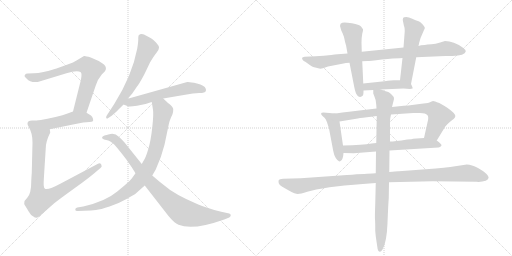
t = 0.00 s
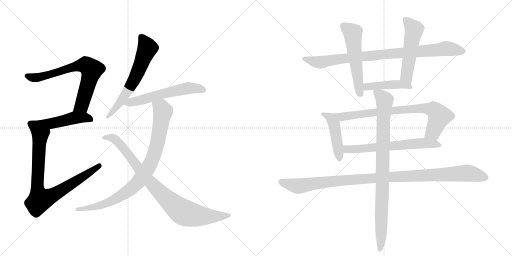
t = 2.64 s
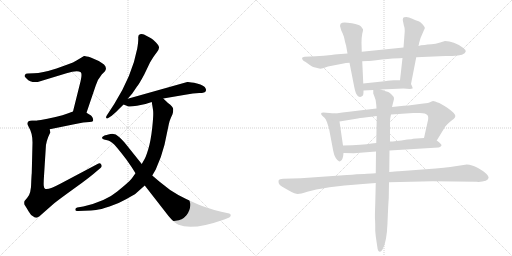
t = 5.27 s
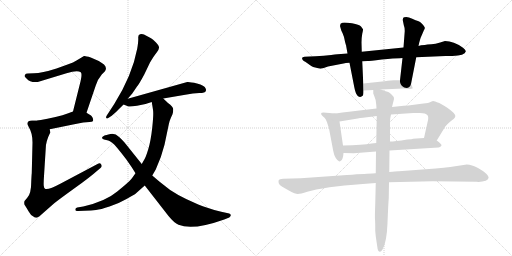
t = 7.91 s
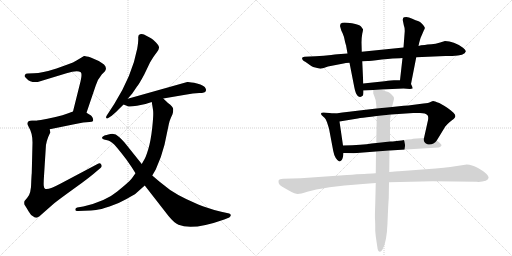
t = 10.55 s
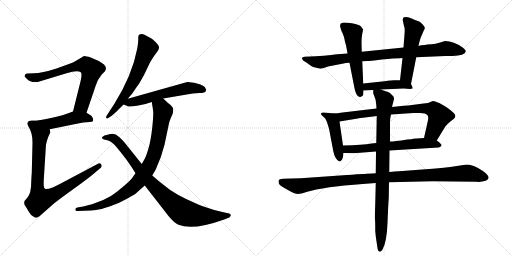
t = 13.18 s

The animated SVG that drew these frames (rendered in a browser with its animation timeline set to each time). Animation: 16 CSS @keyframes rules; one cycle of 13.18 s.

<svg version="1.1" viewBox="0 0 2048 1024" xmlns="http://www.w3.org/2000/svg">
  <g stroke="lightgray" stroke-dasharray="1,1" stroke-width="1" transform="scale(4, 4)">
    <line x1="0" y1="0" x2="256" y2="256"></line>
    <line x1="256" y1="0" x2="0" y2="256"></line>
    <line x1="128" y1="0" x2="128" y2="256"></line>
    <line x1="0" y1="128" x2="256" y2="128"></line>
    <line x1="256" y1="0" x2="512" y2="256"></line>
    <line x1="512" y1="0" x2="256" y2="256"></line>
    <line x1="384" y1="0" x2="384" y2="256"></line>
    <line x1="256" y1="128" x2="512" y2="128"></line>
  </g>
<g transform="scale(1, -1) translate(0, -850)">
   <style type="text/css">
    @keyframes keyframes0 {
      from {
       stroke: black;
       stroke-dashoffset: 709;
       stroke-width: 128;
       }
       70% {
       animation-timing-function: step-end;
       stroke: black;
       stroke-dashoffset: 0;
       stroke-width: 128;
       }
       to {
       stroke: black;
       stroke-width: 1024;
       }
       }
       #make-me-a-hanzi-animation-0 {
         animation: keyframes0 0.826986s both;
         animation-delay: 0.000000s;
         animation-timing-function: linear;
       }
    @keyframes keyframes1 {
      from {
       stroke: black;
       stroke-dashoffset: 463;
       stroke-width: 128;
       }
       60% {
       animation-timing-function: step-end;
       stroke: black;
       stroke-dashoffset: 0;
       stroke-width: 128;
       }
       to {
       stroke: black;
       stroke-width: 1024;
       }
       }
       #make-me-a-hanzi-animation-1 {
         animation: keyframes1 0.626790s both;
         animation-delay: 0.826986s;
         animation-timing-function: linear;
       }
    @keyframes keyframes2 {
      from {
       stroke: black;
       stroke-dashoffset: 850;
       stroke-width: 128;
       }
       73% {
       animation-timing-function: step-end;
       stroke: black;
       stroke-dashoffset: 0;
       stroke-width: 128;
       }
       to {
       stroke: black;
       stroke-width: 1024;
       }
       }
       #make-me-a-hanzi-animation-2 {
         animation: keyframes2 0.941732s both;
         animation-delay: 1.453776s;
         animation-timing-function: linear;
       }
    @keyframes keyframes3 {
      from {
       stroke: black;
       stroke-dashoffset: 627;
       stroke-width: 128;
       }
       67% {
       animation-timing-function: step-end;
       stroke: black;
       stroke-dashoffset: 0;
       stroke-width: 128;
       }
       to {
       stroke: black;
       stroke-width: 1024;
       }
       }
       #make-me-a-hanzi-animation-3 {
         animation: keyframes3 0.760254s both;
         animation-delay: 2.395508s;
         animation-timing-function: linear;
       }
    @keyframes keyframes4 {
      from {
       stroke: black;
       stroke-dashoffset: 576;
       stroke-width: 128;
       }
       65% {
       animation-timing-function: step-end;
       stroke: black;
       stroke-dashoffset: 0;
       stroke-width: 128;
       }
       to {
       stroke: black;
       stroke-width: 1024;
       }
       }
       #make-me-a-hanzi-animation-4 {
         animation: keyframes4 0.718750s both;
         animation-delay: 3.155762s;
         animation-timing-function: linear;
       }
    @keyframes keyframes5 {
      from {
       stroke: black;
       stroke-dashoffset: 884;
       stroke-width: 128;
       }
       74% {
       animation-timing-function: step-end;
       stroke: black;
       stroke-dashoffset: 0;
       stroke-width: 128;
       }
       to {
       stroke: black;
       stroke-width: 1024;
       }
       }
       #make-me-a-hanzi-animation-5 {
         animation: keyframes5 0.969401s both;
         animation-delay: 3.874512s;
         animation-timing-function: linear;
       }
    @keyframes keyframes6 {
      from {
       stroke: black;
       stroke-dashoffset: 887;
       stroke-width: 128;
       }
       74% {
       animation-timing-function: step-end;
       stroke: black;
       stroke-dashoffset: 0;
       stroke-width: 128;
       }
       to {
       stroke: black;
       stroke-width: 1024;
       }
       }
       #make-me-a-hanzi-animation-6 {
         animation: keyframes6 0.971842s both;
         animation-delay: 4.843913s;
         animation-timing-function: linear;
       }
    @keyframes keyframes7 {
      from {
       stroke: black;
       stroke-dashoffset: 894;
       stroke-width: 128;
       }
       74% {
       animation-timing-function: step-end;
       stroke: black;
       stroke-dashoffset: 0;
       stroke-width: 128;
       }
       to {
       stroke: black;
       stroke-width: 1024;
       }
       }
       #make-me-a-hanzi-animation-7 {
         animation: keyframes7 0.977539s both;
         animation-delay: 5.815755s;
         animation-timing-function: linear;
       }
    @keyframes keyframes8 {
      from {
       stroke: black;
       stroke-dashoffset: 545;
       stroke-width: 128;
       }
       64% {
       animation-timing-function: step-end;
       stroke: black;
       stroke-dashoffset: 0;
       stroke-width: 128;
       }
       to {
       stroke: black;
       stroke-width: 1024;
       }
       }
       #make-me-a-hanzi-animation-8 {
         animation: keyframes8 0.693522s both;
         animation-delay: 6.793294s;
         animation-timing-function: linear;
       }
    @keyframes keyframes9 {
      from {
       stroke: black;
       stroke-dashoffset: 525;
       stroke-width: 128;
       }
       63% {
       animation-timing-function: step-end;
       stroke: black;
       stroke-dashoffset: 0;
       stroke-width: 128;
       }
       to {
       stroke: black;
       stroke-width: 1024;
       }
       }
       #make-me-a-hanzi-animation-9 {
         animation: keyframes9 0.677246s both;
         animation-delay: 7.486816s;
         animation-timing-function: linear;
       }
    @keyframes keyframes10 {
      from {
       stroke: black;
       stroke-dashoffset: 448;
       stroke-width: 128;
       }
       59% {
       animation-timing-function: step-end;
       stroke: black;
       stroke-dashoffset: 0;
       stroke-width: 128;
       }
       to {
       stroke: black;
       stroke-width: 1024;
       }
       }
       #make-me-a-hanzi-animation-10 {
         animation: keyframes10 0.614583s both;
         animation-delay: 8.164062s;
         animation-timing-function: linear;
       }
    @keyframes keyframes11 {
      from {
       stroke: black;
       stroke-dashoffset: 462;
       stroke-width: 128;
       }
       60% {
       animation-timing-function: step-end;
       stroke: black;
       stroke-dashoffset: 0;
       stroke-width: 128;
       }
       to {
       stroke: black;
       stroke-width: 1024;
       }
       }
       #make-me-a-hanzi-animation-11 {
         animation: keyframes11 0.625977s both;
         animation-delay: 8.778646s;
         animation-timing-function: linear;
       }
    @keyframes keyframes12 {
      from {
       stroke: black;
       stroke-dashoffset: 790;
       stroke-width: 128;
       }
       72% {
       animation-timing-function: step-end;
       stroke: black;
       stroke-dashoffset: 0;
       stroke-width: 128;
       }
       to {
       stroke: black;
       stroke-width: 1024;
       }
       }
       #make-me-a-hanzi-animation-12 {
         animation: keyframes12 0.892904s both;
         animation-delay: 9.404622s;
         animation-timing-function: linear;
       }
    @keyframes keyframes13 {
      from {
       stroke: black;
       stroke-dashoffset: 637;
       stroke-width: 128;
       }
       67% {
       animation-timing-function: step-end;
       stroke: black;
       stroke-dashoffset: 0;
       stroke-width: 128;
       }
       to {
       stroke: black;
       stroke-width: 1024;
       }
       }
       #make-me-a-hanzi-animation-13 {
         animation: keyframes13 0.768392s both;
         animation-delay: 10.297526s;
         animation-timing-function: linear;
       }
    @keyframes keyframes14 {
      from {
       stroke: black;
       stroke-dashoffset: 1082;
       stroke-width: 128;
       }
       78% {
       animation-timing-function: step-end;
       stroke: black;
       stroke-dashoffset: 0;
       stroke-width: 128;
       }
       to {
       stroke: black;
       stroke-width: 1024;
       }
       }
       #make-me-a-hanzi-animation-14 {
         animation: keyframes14 1.130534s both;
         animation-delay: 11.065918s;
         animation-timing-function: linear;
       }
    @keyframes keyframes15 {
      from {
       stroke: black;
       stroke-dashoffset: 902;
       stroke-width: 128;
       }
       75% {
       animation-timing-function: step-end;
       stroke: black;
       stroke-dashoffset: 0;
       stroke-width: 128;
       }
       to {
       stroke: black;
       stroke-width: 1024;
       }
       }
       #make-me-a-hanzi-animation-15 {
         animation: keyframes15 0.984049s both;
         animation-delay: 12.196452s;
         animation-timing-function: linear;
       }
</style>
<path d="M 346 399 L 383 508 Q 390 532 407 552 L 419 564 Q 430 578 416 592 Q 400 604 395 606 L 363 620 Q 341 627 336 626 L 306 608 Q 294 600 273 593 L 226 576 Q 167 557 136 557 L 111 556 Q 102 556 101 552 Q 98 548 98 546 Q 98 544 107 535 Q 120 519 151 522 L 266 557 Q 309 570 323 561 Q 329 556 323 528 L 292 404 C 285 375 336 371 346 399 Z" fill="lightgray"></path> 
<path d="M 199 333 L 292 352 Q 312 357 333 360 L 358 362 Q 369 363 371 365 Q 374 367 372 375 Q 370 383 364 388 L 346 399 C 321 415 320 414 292 404 L 273 397 Q 231 381 153 368 C 123 363 170 327 199 333 Z" fill="lightgray"></path> 
<path d="M 110 356 Q 109 354 115 342 Q 130 318 130 280 L 127 157 Q 126 148 125 124 Q 125 75 109 59 L 98 46 Q 95 35 100 28 Q 105 21 114 5 Q 123 -11 132 -15 Q 139 -21 147 -21 Q 154 -19 176 1 L 217 37 Q 237 53 298 97 Q 360 141 390 168 L 402 178 Q 410 184 405 192 Q 400 200 392 195 L 243 116 Q 191 88 180 95 Q 176 98 175 107 Q 174 116 176 146 L 183 257 Q 183 284 201 320 L 199 333 C 200 363 183 368 153 368 L 131 368 Q 110 369 110 356 Z" fill="lightgray"></path> 
<path d="M 511 455 L 529 476 L 548 504 Q 555 511 577 552 L 600 600 Q 616 627 626 639 Q 636 651 636 659 Q 637 666 624 680 Q 611 693 604 697 L 576 712 Q 568 716 560 713 Q 552 710 553 699 Q 554 687 549 656 Q 529 549 457 434 L 427 388 Q 423 381 425 378 Q 428 374 433 378 L 447 387 Q 467 404 477 415 Q 487 425 494 432 L 511 455 Z" fill="lightgray"></path> 
<path d="M 494 432 L 512 425 Q 517 422 548 427 Q 579 431 607 442 L 653 456 L 741 471 Q 774 478 797 478 Q 821 478 823 486 Q 825 490 823 495 Q 818 509 788 516 Q 759 523 749 522 L 511 455 C 482 447 467 443 494 432 Z" fill="lightgray"></path> 
<path d="M 607 442 L 612 411 Q 615 394 609 340 Q 603 285 593 253 Q 583 221 579 215 L 567 194 L 542 157 L 527 136 Q 516 122 469 84 Q 423 45 333 24 L 309 20 Q 301 18 301 11 Q 302 4 313 6 L 337 7 Q 367 8 384 10 Q 402 12 438 24 Q 475 36 506 54 Q 537 71 542 75 L 579 108 L 609 148 L 623 172 Q 645 219 658 271 L 675 352 Q 679 370 684 380 L 690 393 Q 693 402 693 413 Q 693 423 672 438 L 653 456 C 631 477 602 472 607 442 Z" fill="lightgray"></path> 
<path d="M 567 194 L 499 279 Q 481 299 475 303 Q 462 317 442 314 Q 423 310 418 308 Q 399 299 416 292 L 433 288 Q 438 287 450 278 Q 462 269 504 214 L 527 181 L 542 157 L 579 108 L 674 -14 Q 697 -42 714 -49 Q 771 -73 897 -28 L 917 -20 Q 924 -15 923 -10 Q 923 -6 917 -4 L 885 3 Q 826 18 793 32 Q 696 73 655 110 Q 634 126 609 148 L 567 194 Z" fill="lightgray"></path> 
<path d="M 1390 636 L 1364 634 Q 1355 634 1325 630 Q 1296 626 1262 625 L 1218 623 Q 1203 621 1211 610 Q 1214 606 1221 603 L 1245 586 Q 1250 582 1265 579 Q 1280 575 1283 575 Q 1286 575 1312 584 L 1374 596 Q 1381 598 1398 599 L 1449 605 L 1470 606 Q 1477 606 1527 612 Q 1578 617 1599 617 L 1610 618 L 1665 621 L 1782 626 L 1809 626 Q 1860 628 1863 644 Q 1864 650 1852 659 Q 1815 686 1780 686 Q 1740 672 1710 672 L 1699 670 Q 1682 670 1674 666 L 1614 660 L 1447 643 L 1390 636 Z" fill="lightgray"></path> 
<path d="M 1360 746 L 1364 732 Q 1364 730 1370 718 Q 1376 705 1379 688 Q 1383 671 1384 670 L 1390 636 L 1398 599 L 1417 502 Q 1422 475 1431 466 Q 1440 460 1446 464 Q 1452 467 1453 472 Q 1454 477 1454 488 L 1453 516 L 1449 605 L 1447 643 L 1446 680 Q 1446 699 1449 715 Q 1453 731 1452 733 L 1444 744 Q 1437 752 1408 757 Q 1379 761 1369 759 Q 1360 757 1360 746 Z" fill="lightgray"></path> 
<path d="M 1644 514 L 1665 621 L 1674 666 L 1677 680 Q 1680 696 1690 716 L 1696 730 Q 1700 735 1699 740 Q 1698 744 1689 754 Q 1680 764 1672 766 Q 1664 768 1649 775 Q 1635 782 1625 782 Q 1615 782 1613 779 Q 1611 774 1611 770 L 1615 750 Q 1619 740 1619 726 L 1614 660 L 1610 618 L 1600 529 C 1597 499 1638 485 1644 514 Z" fill="lightgray"></path> 
<path d="M 1454 488 L 1493 490 L 1524 492 L 1614 496 L 1640 494 L 1650 496 Q 1653 496 1644 514 C 1637 529 1630 529 1600 529 L 1578 529 Q 1574 530 1538 525 L 1453 516 C 1423 513 1424 486 1454 488 Z" fill="lightgray"></path> 
<path d="M 1336 396 L 1318 398 Q 1287 403 1285 398 Q 1283 393 1288 388 L 1299 378 Q 1303 375 1308 361 L 1316 336 L 1333 246 Q 1336 229 1343 218 Q 1351 206 1356 205 Q 1361 203 1366 209 Q 1372 215 1374 238 L 1372 268 L 1358 364 C 1354 394 1354 394 1336 396 Z" fill="lightgray"></path> 
<path d="M 1506 416 L 1429 407 Q 1357 398 1336 396 C 1306 393 1328 359 1358 364 L 1431 376 Q 1447 379 1485 383 L 1507 386 L 1564 392 L 1653 398 L 1680 398 Q 1703 398 1709 390 Q 1717 384 1709 356 L 1696 298 C 1689 269 1731 262 1747 288 L 1780 342 Q 1782 346 1799 362 Q 1819 376 1821 383 Q 1823 390 1814 399 Q 1796 417 1757 438 Q 1737 446 1733 446 Q 1730 446 1722 442 Q 1715 438 1694 436 L 1648 430 Q 1636 428 1615 427 L 1568 422 L 1506 416 Z" fill="lightgray"></path> 
<path d="M 1374 238 L 1415 237 L 1504 244 L 1558 248 L 1754 260 Q 1761 260 1766 268 Q 1768 273 1747 288 L 1696 298 L 1652 295 Q 1650 293 1629 292 Q 1578 284 1560 284 L 1505 278 L 1486 276 Q 1452 270 1372 268 C 1342 267 1344 239 1374 238 Z" fill="lightgray"></path> 
<path d="M 1503 157 L 1489 156 Q 1474 156 1388 150 L 1203 137 L 1132 135 Q 1117 134 1115 130 Q 1113 125 1115 117 Q 1118 108 1129 103 L 1157 87 Q 1181 74 1191 74 Q 1202 74 1229 83 Q 1257 92 1318 101 L 1378 108 Q 1417 112 1451 114 L 1503 118 L 1556 121 L 1731 125 L 1905 123 Q 1924 121 1943 127 Q 1953 132 1954 138 Q 1956 143 1946 154 Q 1937 164 1912 178 Q 1887 192 1867 192 L 1801 182 Q 1777 179 1743 176 L 1596 165 Q 1591 166 1557 162 L 1503 157 Z" fill="lightgray"></path> 
<path d="M 1493 490 L 1493 476 L 1497 466 Q 1505 449 1505 431 L 1506 416 L 1507 386 L 1505 278 L 1504 244 L 1503 157 L 1503 118 L 1501 36 Q 1499 -20 1500 -28 Q 1501 -37 1501 -74 Q 1503 -98 1505 -109 L 1509 -136 Q 1510 -147 1513 -153 Q 1521 -163 1530 -148 Q 1547 -119 1550 -42 Q 1553 34 1555 58 L 1556 121 L 1557 162 L 1558 248 L 1560 284 L 1560 355 Q 1560 372 1561 377 L 1564 392 L 1568 422 L 1576 454 Q 1578 462 1567 471 Q 1559 480 1553 482 L 1536 487 L 1524 492 C 1496 502 1491 504 1493 490 Z" fill="lightgray"></path> 
      <clipPath id="make-me-a-hanzi-clip-0">
      <path d="M 346 399 L 383 508 Q 390 532 407 552 L 419 564 Q 430 578 416 592 Q 400 604 395 606 L 363 620 Q 341 627 336 626 L 306 608 Q 294 600 273 593 L 226 576 Q 167 557 136 557 L 111 556 Q 102 556 101 552 Q 98 548 98 546 Q 98 544 107 535 Q 120 519 151 522 L 266 557 Q 309 570 323 561 Q 329 556 323 528 L 292 404 C 285 375 336 371 346 399 Z" fill="lightgray"></path>
      </clipPath>
      <path clip-path="url(#make-me-a-hanzi-clip-0)" d="M 108 545 L 142 539 L 299 584 L 345 589 L 366 571 L 360 540 L 327 428 L 299 410 " fill="none" id="make-me-a-hanzi-animation-0" stroke-dasharray="581 1162" stroke-linecap="round"></path>

      <clipPath id="make-me-a-hanzi-clip-1">
      <path d="M 199 333 L 292 352 Q 312 357 333 360 L 358 362 Q 369 363 371 365 Q 374 367 372 375 Q 370 383 364 388 L 346 399 C 321 415 320 414 292 404 L 273 397 Q 231 381 153 368 C 123 363 170 327 199 333 Z" fill="lightgray"></path>
      </clipPath>
      <path clip-path="url(#make-me-a-hanzi-clip-1)" d="M 163 369 L 175 361 L 202 357 L 308 379 L 337 380 L 363 371 " fill="none" id="make-me-a-hanzi-animation-1" stroke-dasharray="335 670" stroke-linecap="round"></path>

      <clipPath id="make-me-a-hanzi-clip-2">
      <path d="M 110 356 Q 109 354 115 342 Q 130 318 130 280 L 127 157 Q 126 148 125 124 Q 125 75 109 59 L 98 46 Q 95 35 100 28 Q 105 21 114 5 Q 123 -11 132 -15 Q 139 -21 147 -21 Q 154 -19 176 1 L 217 37 Q 237 53 298 97 Q 360 141 390 168 L 402 178 Q 410 184 405 192 Q 400 200 392 195 L 243 116 Q 191 88 180 95 Q 176 98 175 107 Q 174 116 176 146 L 183 257 Q 183 284 201 320 L 199 333 C 200 363 183 368 153 368 L 131 368 Q 110 369 110 356 Z" fill="lightgray"></path>
      </clipPath>
      <path clip-path="url(#make-me-a-hanzi-clip-2)" d="M 125 354 L 145 342 L 161 318 L 149 114 L 160 51 L 220 74 L 397 186 " fill="none" id="make-me-a-hanzi-animation-2" stroke-dasharray="722 1444" stroke-linecap="round"></path>

      <clipPath id="make-me-a-hanzi-clip-3">
      <path d="M 511 455 L 529 476 L 548 504 Q 555 511 577 552 L 600 600 Q 616 627 626 639 Q 636 651 636 659 Q 637 666 624 680 Q 611 693 604 697 L 576 712 Q 568 716 560 713 Q 552 710 553 699 Q 554 687 549 656 Q 529 549 457 434 L 427 388 Q 423 381 425 378 Q 428 374 433 378 L 447 387 Q 467 404 477 415 Q 487 425 494 432 L 511 455 Z" fill="lightgray"></path>
      </clipPath>
      <path clip-path="url(#make-me-a-hanzi-clip-3)" d="M 566 701 L 589 657 L 549 555 L 479 439 L 429 382 " fill="none" id="make-me-a-hanzi-animation-3" stroke-dasharray="499 998" stroke-linecap="round"></path>

      <clipPath id="make-me-a-hanzi-clip-4">
      <path d="M 494 432 L 512 425 Q 517 422 548 427 Q 579 431 607 442 L 653 456 L 741 471 Q 774 478 797 478 Q 821 478 823 486 Q 825 490 823 495 Q 818 509 788 516 Q 759 523 749 522 L 511 455 C 482 447 467 443 494 432 Z" fill="lightgray"></path>
      </clipPath>
      <path clip-path="url(#make-me-a-hanzi-clip-4)" d="M 501 436 L 753 498 L 813 491 " fill="none" id="make-me-a-hanzi-animation-4" stroke-dasharray="448 896" stroke-linecap="round"></path>

      <clipPath id="make-me-a-hanzi-clip-5">
      <path d="M 607 442 L 612 411 Q 615 394 609 340 Q 603 285 593 253 Q 583 221 579 215 L 567 194 L 542 157 L 527 136 Q 516 122 469 84 Q 423 45 333 24 L 309 20 Q 301 18 301 11 Q 302 4 313 6 L 337 7 Q 367 8 384 10 Q 402 12 438 24 Q 475 36 506 54 Q 537 71 542 75 L 579 108 L 609 148 L 623 172 Q 645 219 658 271 L 675 352 Q 679 370 684 380 L 690 393 Q 693 402 693 413 Q 693 423 672 438 L 653 456 C 631 477 602 472 607 442 Z" fill="lightgray"></path>
      </clipPath>
      <path clip-path="url(#make-me-a-hanzi-clip-5)" d="M 615 435 L 645 419 L 652 403 L 641 338 L 625 257 L 606 203 L 560 130 L 504 79 L 453 49 L 387 24 L 309 12 " fill="none" id="make-me-a-hanzi-animation-5" stroke-dasharray="756 1512" stroke-linecap="round"></path>

      <clipPath id="make-me-a-hanzi-clip-6">
      <path d="M 567 194 L 499 279 Q 481 299 475 303 Q 462 317 442 314 Q 423 310 418 308 Q 399 299 416 292 L 433 288 Q 438 287 450 278 Q 462 269 504 214 L 527 181 L 542 157 L 579 108 L 674 -14 Q 697 -42 714 -49 Q 771 -73 897 -28 L 917 -20 Q 924 -15 923 -10 Q 923 -6 917 -4 L 885 3 Q 826 18 793 32 Q 696 73 655 110 Q 634 126 609 148 L 567 194 Z" fill="lightgray"></path>
      </clipPath>
      <path clip-path="url(#make-me-a-hanzi-clip-6)" d="M 416 300 L 448 299 L 472 282 L 593 128 L 659 62 L 732 1 L 765 -9 L 822 -15 L 915 -12 " fill="none" id="make-me-a-hanzi-animation-6" stroke-dasharray="759 1518" stroke-linecap="round"></path>

      <clipPath id="make-me-a-hanzi-clip-7">
      <path d="M 1390 636 L 1364 634 Q 1355 634 1325 630 Q 1296 626 1262 625 L 1218 623 Q 1203 621 1211 610 Q 1214 606 1221 603 L 1245 586 Q 1250 582 1265 579 Q 1280 575 1283 575 Q 1286 575 1312 584 L 1374 596 Q 1381 598 1398 599 L 1449 605 L 1470 606 Q 1477 606 1527 612 Q 1578 617 1599 617 L 1610 618 L 1665 621 L 1782 626 L 1809 626 Q 1860 628 1863 644 Q 1864 650 1852 659 Q 1815 686 1780 686 Q 1740 672 1710 672 L 1699 670 Q 1682 670 1674 666 L 1614 660 L 1447 643 L 1390 636 Z" fill="lightgray"></path>
      </clipPath>
      <path clip-path="url(#make-me-a-hanzi-clip-7)" d="M 1221 613 L 1282 601 L 1399 619 L 1781 656 L 1854 645 " fill="none" id="make-me-a-hanzi-animation-7" stroke-dasharray="766 1532" stroke-linecap="round"></path>

      <clipPath id="make-me-a-hanzi-clip-8">
      <path d="M 1360 746 L 1364 732 Q 1364 730 1370 718 Q 1376 705 1379 688 Q 1383 671 1384 670 L 1390 636 L 1398 599 L 1417 502 Q 1422 475 1431 466 Q 1440 460 1446 464 Q 1452 467 1453 472 Q 1454 477 1454 488 L 1453 516 L 1449 605 L 1447 643 L 1446 680 Q 1446 699 1449 715 Q 1453 731 1452 733 L 1444 744 Q 1437 752 1408 757 Q 1379 761 1369 759 Q 1360 757 1360 746 Z" fill="lightgray"></path>
      </clipPath>
      <path clip-path="url(#make-me-a-hanzi-clip-8)" d="M 1374 746 L 1411 715 L 1440 476 " fill="none" id="make-me-a-hanzi-animation-8" stroke-dasharray="417 834" stroke-linecap="round"></path>

      <clipPath id="make-me-a-hanzi-clip-9">
      <path d="M 1644 514 L 1665 621 L 1674 666 L 1677 680 Q 1680 696 1690 716 L 1696 730 Q 1700 735 1699 740 Q 1698 744 1689 754 Q 1680 764 1672 766 Q 1664 768 1649 775 Q 1635 782 1625 782 Q 1615 782 1613 779 Q 1611 774 1611 770 L 1615 750 Q 1619 740 1619 726 L 1614 660 L 1610 618 L 1600 529 C 1597 499 1638 485 1644 514 Z" fill="lightgray"></path>
      </clipPath>
      <path clip-path="url(#make-me-a-hanzi-clip-9)" d="M 1621 773 L 1656 732 L 1626 545 L 1639 523 " fill="none" id="make-me-a-hanzi-animation-9" stroke-dasharray="397 794" stroke-linecap="round"></path>

      <clipPath id="make-me-a-hanzi-clip-10">
      <path d="M 1454 488 L 1493 490 L 1524 492 L 1614 496 L 1640 494 L 1650 496 Q 1653 496 1644 514 C 1637 529 1630 529 1600 529 L 1578 529 Q 1574 530 1538 525 L 1453 516 C 1423 513 1424 486 1454 488 Z" fill="lightgray"></path>
      </clipPath>
      <path clip-path="url(#make-me-a-hanzi-clip-10)" d="M 1460 495 L 1468 503 L 1567 512 L 1602 512 L 1640 504 L 1644 498 " fill="none" id="make-me-a-hanzi-animation-10" stroke-dasharray="320 640" stroke-linecap="round"></path>

      <clipPath id="make-me-a-hanzi-clip-11">
      <path d="M 1336 396 L 1318 398 Q 1287 403 1285 398 Q 1283 393 1288 388 L 1299 378 Q 1303 375 1308 361 L 1316 336 L 1333 246 Q 1336 229 1343 218 Q 1351 206 1356 205 Q 1361 203 1366 209 Q 1372 215 1374 238 L 1372 268 L 1358 364 C 1354 394 1354 394 1336 396 Z" fill="lightgray"></path>
      </clipPath>
      <path clip-path="url(#make-me-a-hanzi-clip-11)" d="M 1290 394 L 1308 389 L 1325 375 L 1336 354 L 1358 214 " fill="none" id="make-me-a-hanzi-animation-11" stroke-dasharray="334 668" stroke-linecap="round"></path>

      <clipPath id="make-me-a-hanzi-clip-12">
      <path d="M 1506 416 L 1429 407 Q 1357 398 1336 396 C 1306 393 1328 359 1358 364 L 1431 376 Q 1447 379 1485 383 L 1507 386 L 1564 392 L 1653 398 L 1680 398 Q 1703 398 1709 390 Q 1717 384 1709 356 L 1696 298 C 1689 269 1731 262 1747 288 L 1780 342 Q 1782 346 1799 362 Q 1819 376 1821 383 Q 1823 390 1814 399 Q 1796 417 1757 438 Q 1737 446 1733 446 Q 1730 446 1722 442 Q 1715 438 1694 436 L 1648 430 Q 1636 428 1615 427 L 1568 422 L 1506 416 Z" fill="lightgray"></path>
      </clipPath>
      <path clip-path="url(#make-me-a-hanzi-clip-12)" d="M 1341 391 L 1366 383 L 1609 412 L 1706 417 L 1726 413 L 1737 410 L 1758 385 L 1732 321 L 1704 304 " fill="none" id="make-me-a-hanzi-animation-12" stroke-dasharray="662 1324" stroke-linecap="round"></path>

      <clipPath id="make-me-a-hanzi-clip-13">
      <path d="M 1374 238 L 1415 237 L 1504 244 L 1558 248 L 1754 260 Q 1761 260 1766 268 Q 1768 273 1747 288 L 1696 298 L 1652 295 Q 1650 293 1629 292 Q 1578 284 1560 284 L 1505 278 L 1486 276 Q 1452 270 1372 268 C 1342 267 1344 239 1374 238 Z" fill="lightgray"></path>
      </clipPath>
      <path clip-path="url(#make-me-a-hanzi-clip-13)" d="M 1381 246 L 1389 253 L 1661 276 L 1738 275 L 1757 268 " fill="none" id="make-me-a-hanzi-animation-13" stroke-dasharray="509 1018" stroke-linecap="round"></path>

      <clipPath id="make-me-a-hanzi-clip-14">
      <path d="M 1503 157 L 1489 156 Q 1474 156 1388 150 L 1203 137 L 1132 135 Q 1117 134 1115 130 Q 1113 125 1115 117 Q 1118 108 1129 103 L 1157 87 Q 1181 74 1191 74 Q 1202 74 1229 83 Q 1257 92 1318 101 L 1378 108 Q 1417 112 1451 114 L 1503 118 L 1556 121 L 1731 125 L 1905 123 Q 1924 121 1943 127 Q 1953 132 1954 138 Q 1956 143 1946 154 Q 1937 164 1912 178 Q 1887 192 1867 192 L 1801 182 Q 1777 179 1743 176 L 1596 165 Q 1591 166 1557 162 L 1503 157 Z" fill="lightgray"></path>
      </clipPath>
      <path clip-path="url(#make-me-a-hanzi-clip-14)" d="M 1123 124 L 1192 105 L 1422 133 L 1870 158 L 1942 139 " fill="none" id="make-me-a-hanzi-animation-14" stroke-dasharray="954 1908" stroke-linecap="round"></path>

      <clipPath id="make-me-a-hanzi-clip-15">
      <path d="M 1493 490 L 1493 476 L 1497 466 Q 1505 449 1505 431 L 1506 416 L 1507 386 L 1505 278 L 1504 244 L 1503 157 L 1503 118 L 1501 36 Q 1499 -20 1500 -28 Q 1501 -37 1501 -74 Q 1503 -98 1505 -109 L 1509 -136 Q 1510 -147 1513 -153 Q 1521 -163 1530 -148 Q 1547 -119 1550 -42 Q 1553 34 1555 58 L 1556 121 L 1557 162 L 1558 248 L 1560 284 L 1560 355 Q 1560 372 1561 377 L 1564 392 L 1568 422 L 1576 454 Q 1578 462 1567 471 Q 1559 480 1553 482 L 1536 487 L 1524 492 C 1496 502 1491 504 1493 490 Z" fill="lightgray"></path>
      </clipPath>
      <path clip-path="url(#make-me-a-hanzi-clip-15)" d="M 1501 483 L 1539 446 L 1521 -147 " fill="none" id="make-me-a-hanzi-animation-15" stroke-dasharray="774 1548" stroke-linecap="round"></path>

</g>
</svg>
